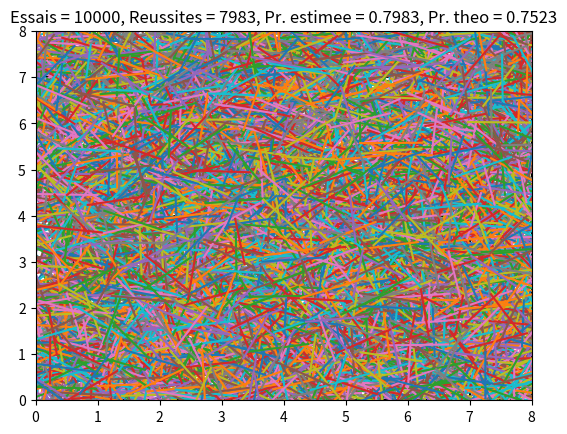
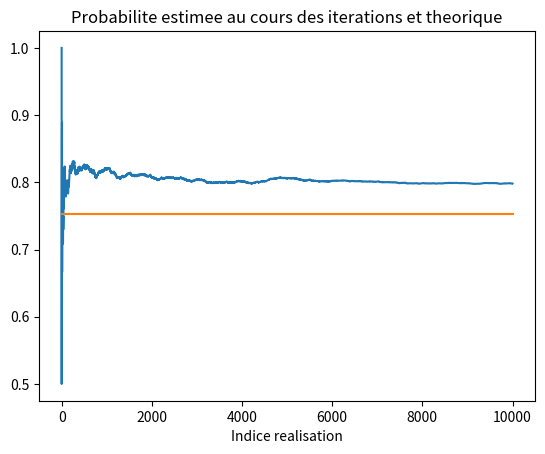

The script that saved these images, in order:
##########################
#    TP Probabilites     #
#TP1 : Aiguille de Buffon#
##########################

import numpy as np
import numpy.random as rd
import matplotlib.pyplot as plt

#Parametres


a = 1 #Ecart entre les lignes
N = 8 #nombre de lignes horizontales
L = a #longueur du baton

#Tracé des lignes
plt.figure()
for i in range(N+1):
    plt.plot([0,N*a],[i*a,i*a],color = 'black')
    plt.plot([i*a,i*a],[0,N*a],color = 'black')
    plt.xlim([0,N*a])
    plt.ylim([0,N*a+1e-2])
    
N_essais = 10000                      # Nombre de lancers
N_realisations = 0                  # Nombre de realisations de l'evenement E
historique = np.zeros(N_essais)     # historique de la proba estimee

for i in range(N_essais):
    
    #Tirer l'angle phi du baton avec l'axe horizontal (utiliser la fonction rand du module random)
    phi = rd.rand()*2*np.pi
    #Tirer la position du centre M (toujours avec la fonction rand)
    XM = rd.rand()*N*a
    YM = rd.rand()*N*a
    
    #Calcul des coordonnees des extremites du baton (fonction cos et sin de Numpy)
    X1 = XM-np.cos(phi)*L/2
    X2 = XM+np.cos(phi)*L/2
    Y1 = YM-np.sin(phi)*L/2
    Y2 = YM+np.sin(phi)*L/2
    
    #test de l'intersection (A l'aide de la fonction floor de Numpy)
    if (int(np.floor(Y2/a)) - int(np.floor(Y1/a)) != 0) or (int(np.floor(X2/2/a)) - int(np.floor(X1/2/a)) != 0):
        N_realisations += 1
        
    #Calcul de la proba estimee au i-eme lancer
    historique[i] = N_realisations/(i+1)
    
    #affichage du lancer
    plt.plot([X1,X2],[Y1,Y2])

#Calcul de la proba théorique
pa = 2/np.pi*L/a
pb = 2/np.pi*L/a/2
paub = pa + pb - pa*pb
#Affichage des infos sur la visualisation
plt.title('Essais = '+str(N_essais)+', Reussites = '+str(N_realisations)+', Pr. estimee = '+str(historique[-1])+', Pr. theo = '+str(np.around((paub),4)))

#Trace de la courbe de l'historique avec la probabilite theorique associee
plt.figure()
plt.plot(historique)
plt.plot([0,historique.size],[paub,paub])
plt.xlabel('Indice realisation')
plt.title('Probabilite estimee au cours des iterations et theorique')
plt.show()
